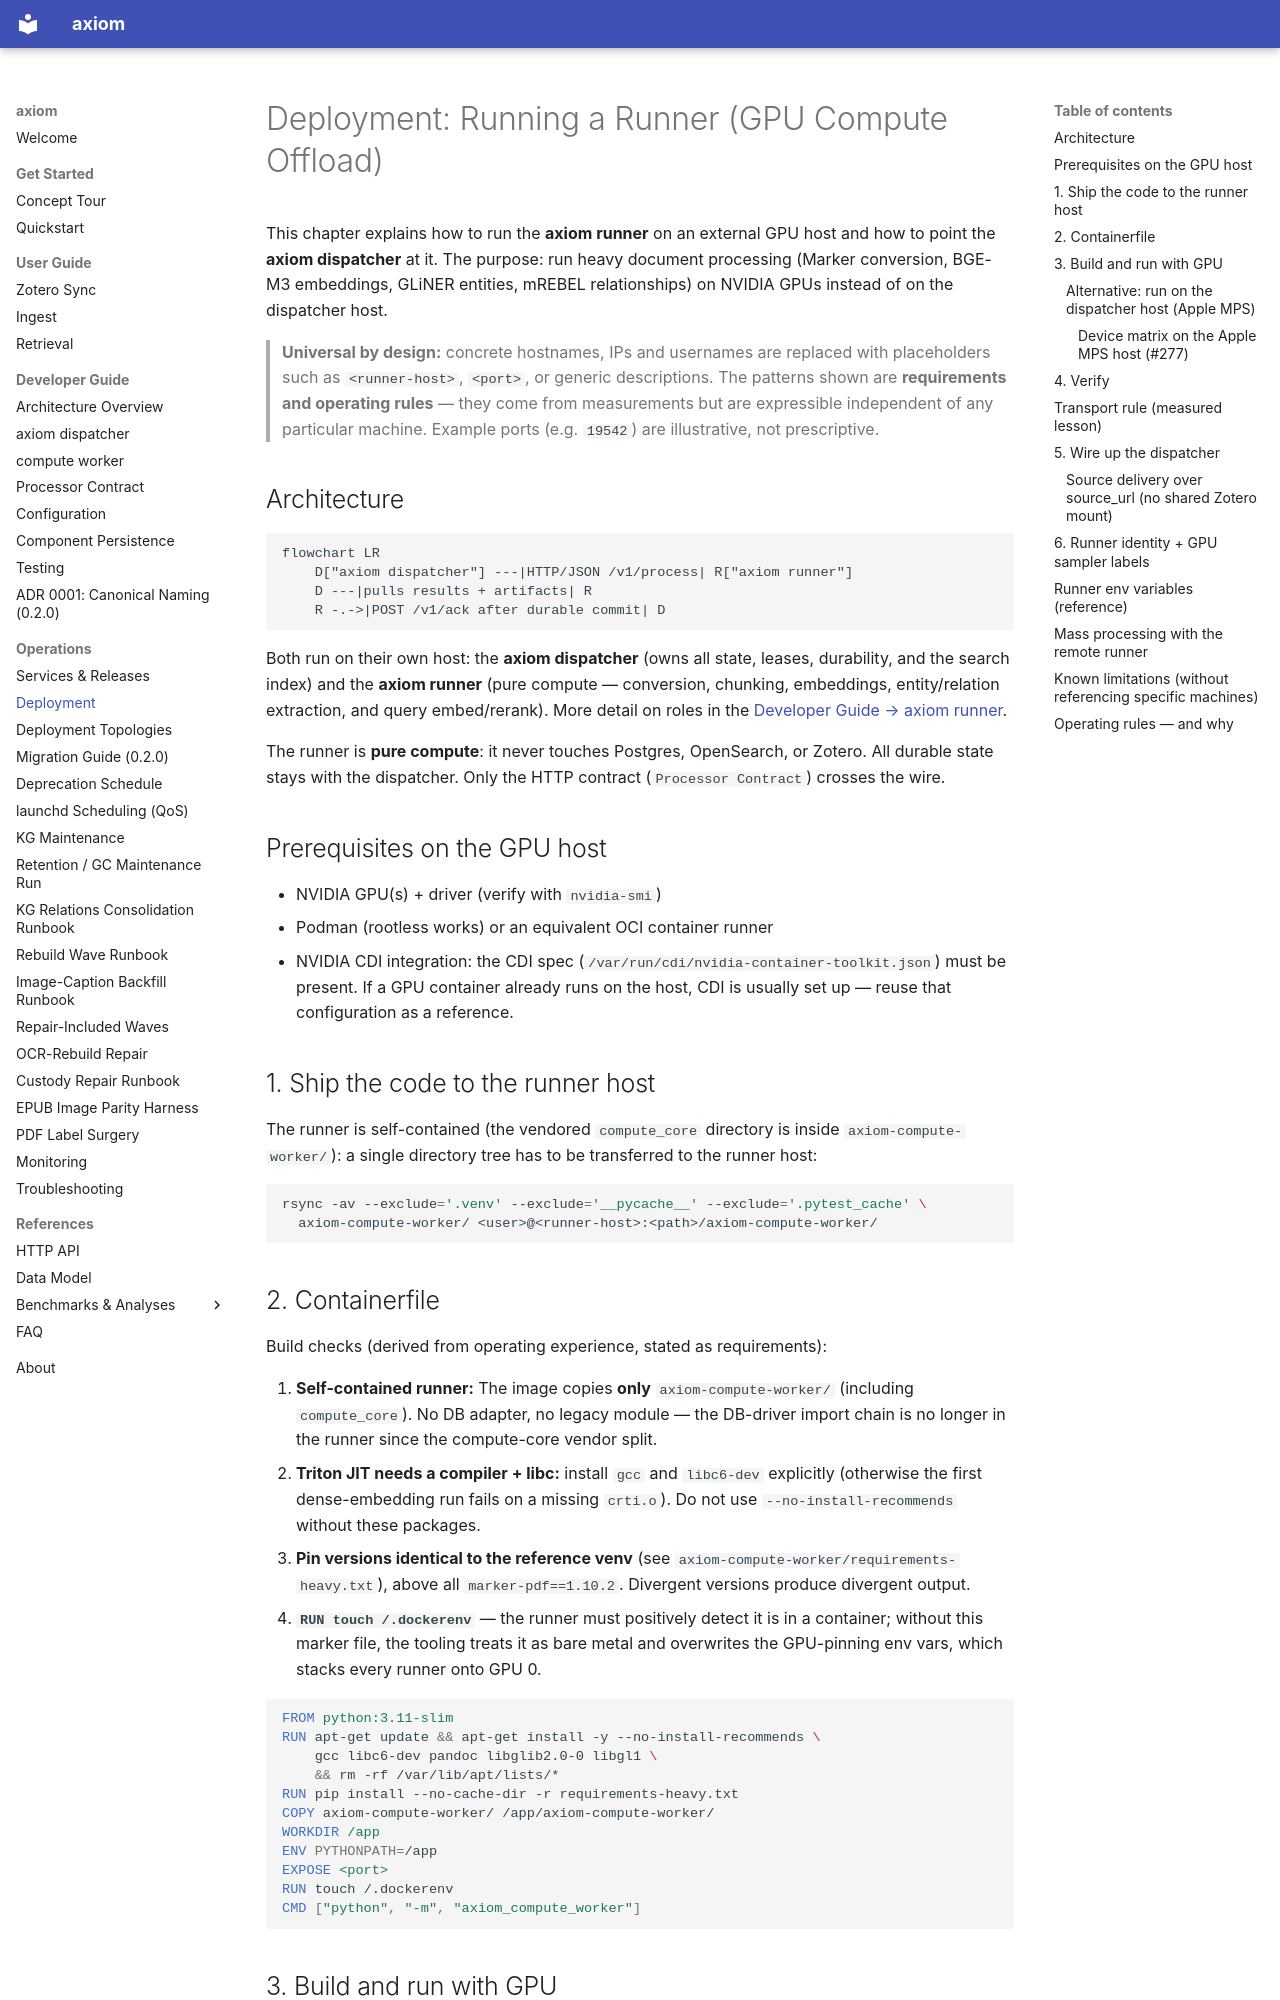

repository: Cyb3rDudu/axiom · page: operations/deployment/index.html · generator: mkdocs

# Deployment: Running a Runner (GPU Compute Offload)

This chapter explains how to run the **axiom runner** on an external GPU host
and how to point the **axiom dispatcher** at it. The
purpose: run heavy document processing (Marker conversion, BGE-M3 embeddings,
GLiNER entities, mREBEL relationships) on NVIDIA GPUs instead of on the
dispatcher host.

> **Universal by design:** concrete hostnames, IPs and usernames are replaced
> with placeholders such as `<runner-host>`, `<port>`, or generic descriptions.
> The patterns shown are **requirements and operating rules** — they come from
> measurements but are expressible independent of any particular machine.
> Example ports (e.g. `19542`) are illustrative, not prescriptive.

## Architecture

```mermaid
flowchart LR
    D["axiom dispatcher"] ---|HTTP/JSON /v1/process| R["axiom runner"]
    D ---|pulls results + artifacts| R
    R -.->|POST /v1/ack after durable commit| D
```

Both run on their own host: the **axiom dispatcher** (owns all state, leases,
durability, and the search index) and the **axiom runner** (pure compute —
conversion, chunking, embeddings, entity/relation extraction, and query
embed/rerank). More detail on roles in the [Developer Guide → axiom runner](../developer-guide/compute-worker.md).

The runner is **pure compute**: it never touches Postgres, OpenSearch, or
Zotero. All durable state stays with the dispatcher. Only the HTTP contract
(`Processor Contract`) crosses the wire.

## Prerequisites on the GPU host

- NVIDIA GPU(s) + driver (verify with `nvidia-smi`)
- Podman (rootless works) or an equivalent OCI container runner
- NVIDIA CDI integration: the CDI spec
  (`/var/run/cdi/nvidia-container-toolkit.json`) must be present. If a GPU
  container already runs on the host, CDI is usually set up — reuse that
  configuration as a reference.

## 1. Ship the code to the runner host

The runner is self-contained (the vendored `compute_core` directory is inside
`axiom-compute-worker/`): a single directory tree has to be transferred to the
runner host:

```bash
rsync -av --exclude='.venv' --exclude='__pycache__' --exclude='.pytest_cache' \
  axiom-compute-worker/ <user>@<runner-host>:<path>/axiom-compute-worker/
```

## 2. Containerfile

Build checks (derived from operating experience, stated as requirements):

1. **Self-contained runner:** The image copies **only** `axiom-compute-worker/`
   (including `compute_core`). No DB adapter, no legacy module — the DB-driver
   import chain is no longer in the runner since the compute-core vendor split.
2. **Triton JIT needs a compiler + libc:** install `gcc` and `libc6-dev`
   explicitly (otherwise the first dense-embedding run fails on a missing
   `crti.o`). Do not use `--no-install-recommends` without these packages.
3. **Pin versions identical to the reference venv** (see
   `axiom-compute-worker/requirements-heavy.txt`), above all
   `marker-pdf==1.10.2`. Divergent versions produce divergent output.
4. **`RUN touch /.dockerenv`** — the runner must positively detect it is in a
   container; without this marker file, the tooling treats it as bare metal and
   overwrites the GPU-pinning env vars, which stacks every runner onto GPU 0.

```dockerfile
FROM python:3.11-slim
RUN apt-get update && apt-get install -y --no-install-recommends \
    gcc libc6-dev pandoc libglib2.0-0 libgl1 \
    && rm -rf /var/lib/apt/lists/*
RUN pip install --no-cache-dir -r requirements-heavy.txt
COPY axiom-compute-worker/ /app/axiom-compute-worker/
WORKDIR /app
ENV PYTHONPATH=/app
EXPOSE <port>
RUN touch /.dockerenv
CMD ["python", "-m", "axiom_compute_worker"]
```
